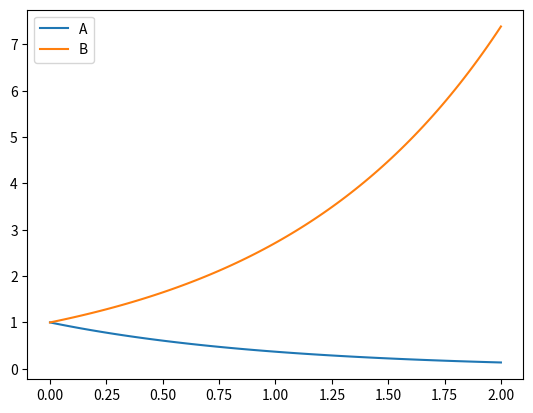

Write the Python code that produced this figure.
import numpy as np
import matplotlib.pyplot as plt

x=np.linspace(0,2,100)

plt.plot(x,np.exp(-x),label='A')
plt.plot(x,np.exp(x),label='B')
plt.legend()
plt.show()